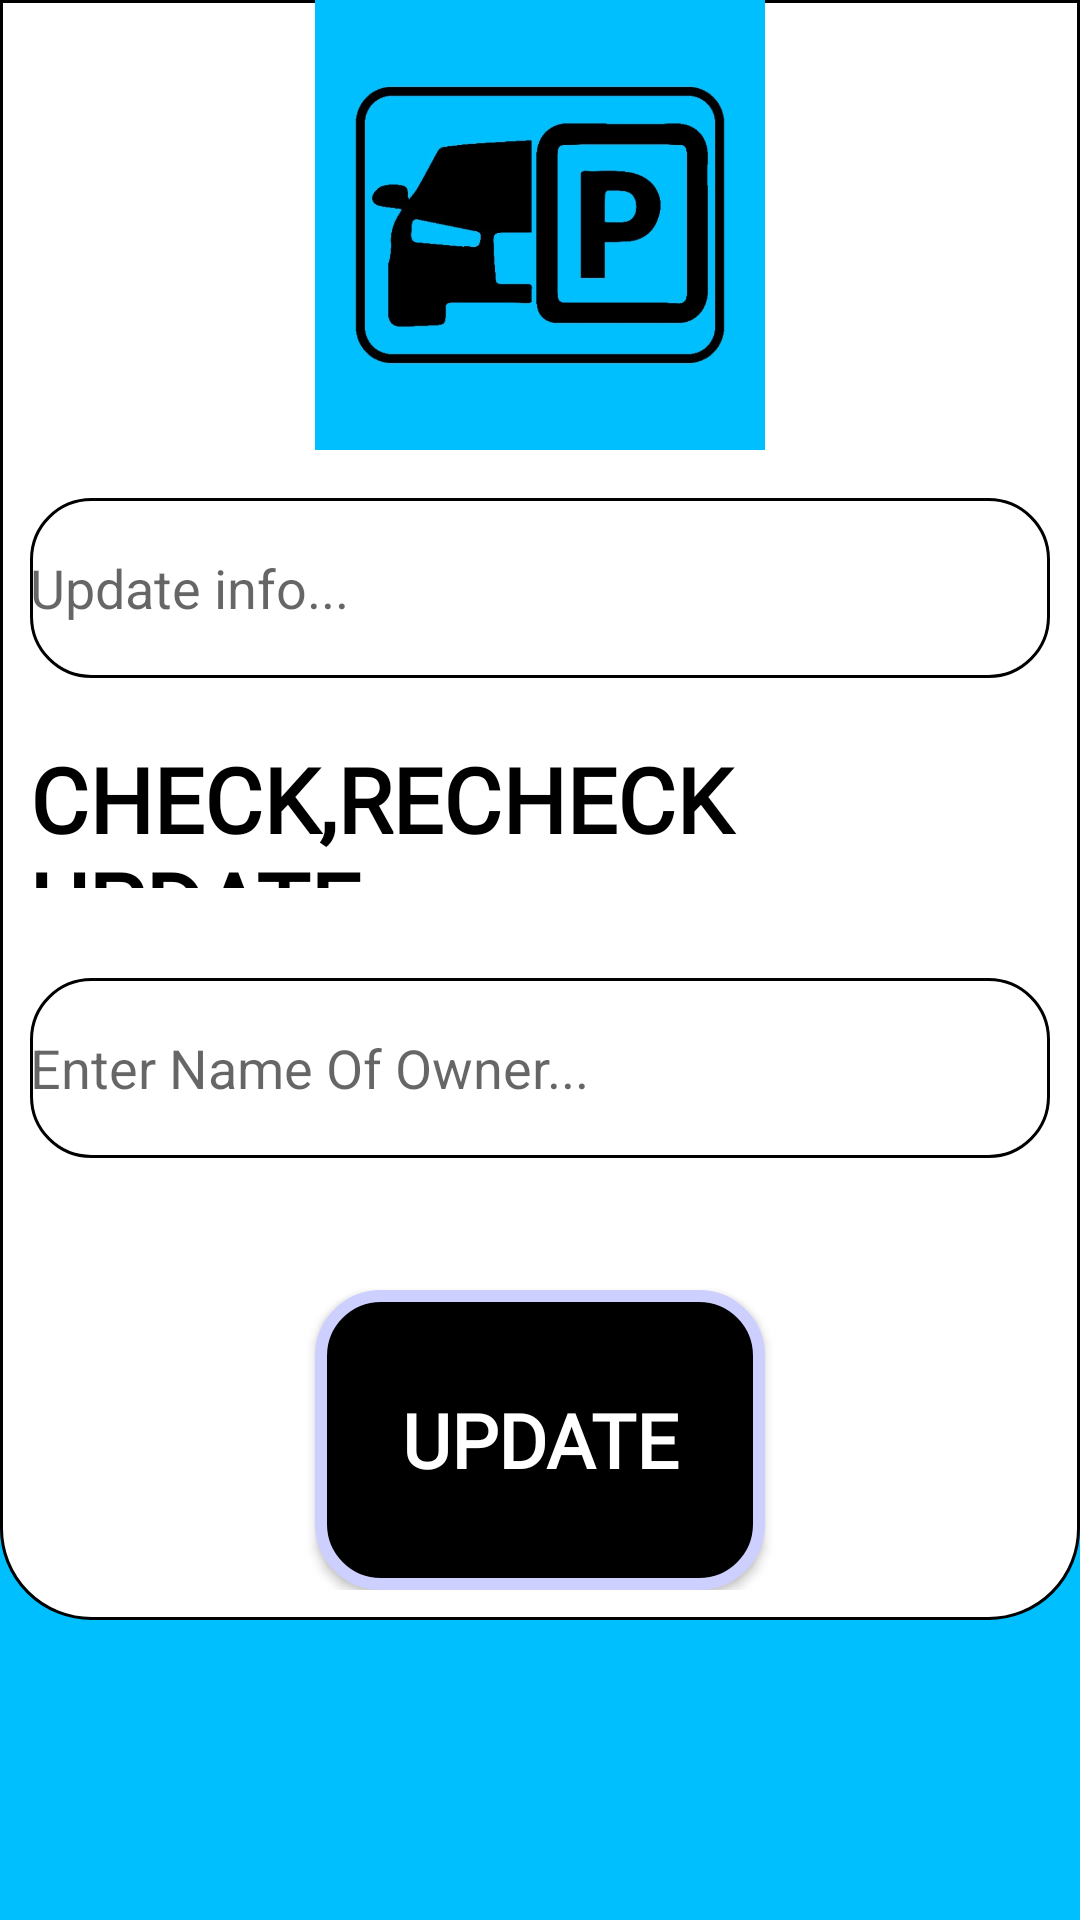

Layout XML and referenced resources for this Android screen:
<!-- AndroidManifest.xml: application theme AppTheme -->
<!-- res/layout/activity_update_info.xml -->
<?xml version="1.0" encoding="utf-8"?>
<androidx.constraintlayout.widget.ConstraintLayout xmlns:android="http://schemas.android.com/apk/res/android"
    xmlns:app="http://schemas.android.com/apk/res-auto"
    xmlns:tools="http://schemas.android.com/tools"
    android:layout_width="match_parent"
    android:layout_height="match_parent"
    tools:context=".update_info"
    android:background="#00bfff">


    <androidx.constraintlayout.widget.ConstraintLayout
        android:layout_width="match_parent"
        android:layout_height="match_parent"
        android:background="@drawable/loginactivitybg"
        app:layout_constraintEnd_toEndOf="parent"
        app:layout_constraintStart_toStartOf="parent"
        app:layout_constraintTop_toTopOf="parent"
        android:layout_marginBottom="100dp">

        <EditText
            android:id="@+id/info_edittext"
            android:layout_width="match_parent"
            android:layout_height="60dp"
            android:layout_marginStart="10dp"
            android:layout_marginTop="16dp"
            android:layout_marginEnd="10dp"
            android:background="@drawable/buttonbg"
            android:hint="Update info..."
            app:layout_constraintEnd_toEndOf="parent"
            app:layout_constraintHorizontal_bias="0.0"
            app:layout_constraintStart_toStartOf="parent"
            app:layout_constraintTop_toBottomOf="@+id/imageView" />

        <EditText
            android:id="@+id/name_edittext"
            android:layout_width="match_parent"
            android:layout_height="60dp"
            android:layout_marginStart="10dp"
            android:layout_marginTop="132dp"
            android:layout_marginEnd="10dp"
            android:background="@drawable/buttonbg"
            android:hint="Enter Name Of Owner..."
            app:layout_constraintBottom_toTopOf="@+id/button_update"
            app:layout_constraintEnd_toEndOf="parent"
            app:layout_constraintHorizontal_bias="1.0"
            app:layout_constraintStart_toStartOf="parent"
            app:layout_constraintTop_toBottomOf="@+id/imageView" />

        <ImageView
            android:id="@+id/imageView"
            android:layout_width="150dp"
            android:layout_height="150dp"
            android:scaleType="centerCrop"
            android:src="@drawable/logo2"
            app:layout_constraintEnd_toEndOf="parent"
            app:layout_constraintStart_toStartOf="parent"
            app:layout_constraintTop_toTopOf="parent" />

        <TextView
            android:layout_width="match_parent"
            android:layout_height="50dp"
            android:id="@+id/chek_textview"
            android:layout_marginStart="10dp"
            android:layout_marginTop="20dp"
            android:layout_marginEnd="10dp"
            android:fontFamily="@font/almendra_bold_italic"
            android:text="CHECK,RECHECK UPDATE"
            android:textColor="#000"
            android:textSize="30sp"
            android:textStyle="bold"
            app:layout_constraintEnd_toEndOf="parent"
            app:layout_constraintStart_toStartOf="parent"
            app:layout_constraintTop_toBottomOf="@+id/info_edittext" />

        <Button
            android:layout_width="150dp"
            android:layout_height="100dp"
            android:id="@+id/button_update"
            android:background="@drawable/buttonbgblack"
            android:fontFamily="@font/almendra_bold_italic"
            android:text="Update"
            android:textColor="#fff"
            android:textSize="25sp"
            android:textStyle="bold"
            app:layout_constraintBottom_toBottomOf="parent"
            app:layout_constraintEnd_toEndOf="parent"
            app:layout_constraintStart_toStartOf="parent" />
    </androidx.constraintlayout.widget.ConstraintLayout>
</androidx.constraintlayout.widget.ConstraintLayout>
<!-- resources referenced by this layout -->
<resources>
  <!-- drawable buttonbg (drawable) -->
  <?xml version="1.0" encoding="utf-8"?>
  <shape xmlns:android="http://schemas.android.com/apk/res/android">
      <solid android:color="#fff"/>
      <stroke android:width="1dp" android:color="#000" />
      <corners android:radius="20dp"/>
      <padding android:left="0dp" android:top="0dp" android:right="0dp" android:bottom="0dp" />
  </shape>
  <!-- drawable buttonbgblack (drawable) -->
  <?xml version="1.0" encoding="utf-8"?>
  <shape xmlns:android="http://schemas.android.com/apk/res/android">
      <solid android:color="#000"/>
      <stroke android:width="4dp" android:color="#cdcfff" />
      <corners android:radius="20dp"/>
      <padding android:left="0dp" android:top="0dp" android:right="0dp" android:bottom="0dp" />
  </shape>
  <!-- drawable loginactivitybg (drawable) -->
  <?xml version="1.0" encoding="utf-8"?>
  <shape xmlns:android="http://schemas.android.com/apk/res/android">
      <stroke android:width="1dp" android:color="#000" />
      <solid android:color="#fff"/>
      <corners android:bottomRightRadius="30dp" android:bottomLeftRadius="30dp"/>
      <padding android:left="0dp" android:top="0dp" android:right="0dp" android:bottom="10dp" />
  </shape>
  <!-- drawable logo2: jpeg bitmap (drawable, 38371 bytes) -->
  <style name="AppTheme" parent="Theme.AppCompat.Light.DarkActionBar">
          
          <item name="colorPrimary">@color/colorPrimary</item>
        
          <item name="colorAccent">@color/colorAccent</item>
      </style>
  <color name="colorPrimary">#3700B2</color>
  <color name="colorAccent">#03DAC5</color>
</resources>
